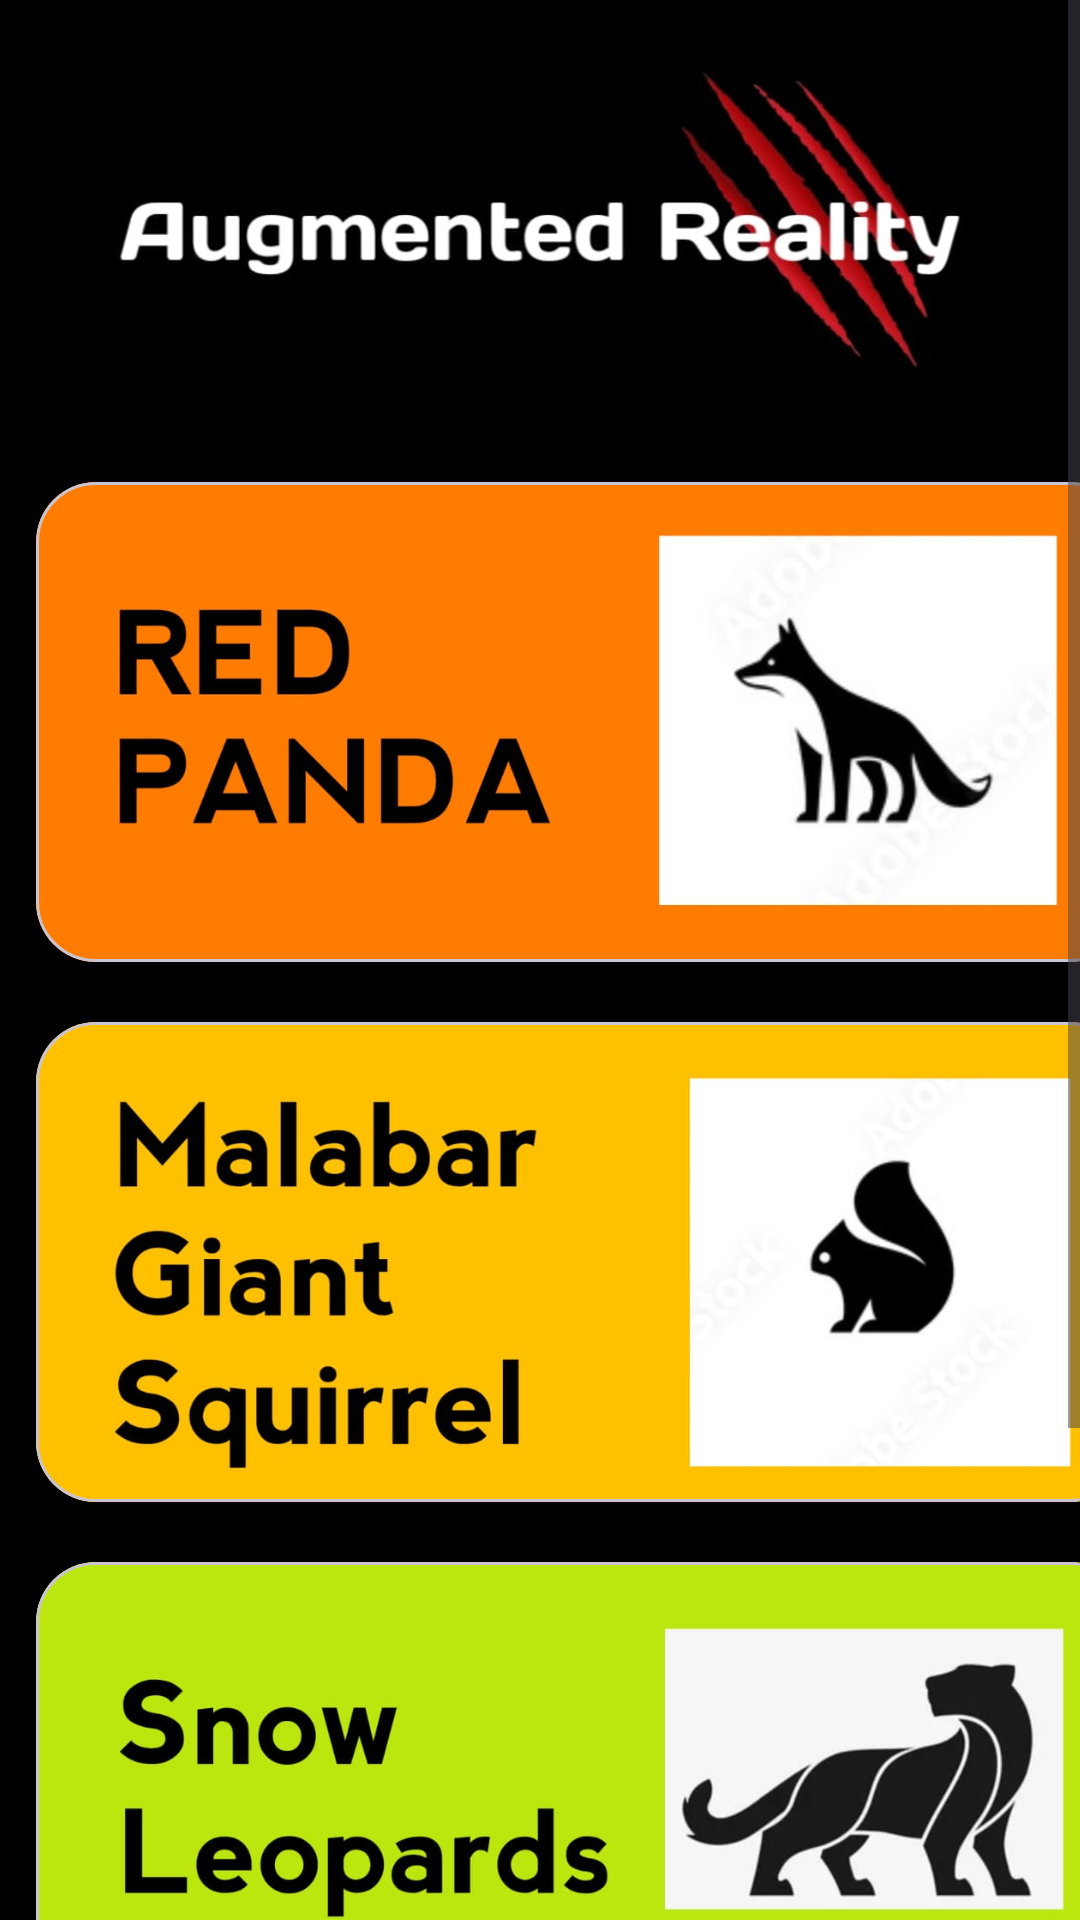

Write the Android layout XML for this screen, with the resource values it uses.
<!-- AndroidManifest.xml: application theme Base.Theme.TargetReck -->
<!-- res/layout/activity_ar.xml -->
<?xml version="1.0" encoding="utf-8"?>
<ScrollView xmlns:android="http://schemas.android.com/apk/res/android"
    xmlns:app="http://schemas.android.com/apk/res-auto"
    xmlns:tools="http://schemas.android.com/tools"
    android:layout_width="match_parent"
    android:layout_height="match_parent"
    android:fillViewport="true">

<LinearLayout xmlns:android="http://schemas.android.com/apk/res/android"
    xmlns:app="http://schemas.android.com/apk/res-auto"
    xmlns:tools="http://schemas.android.com/tools"
    android:layout_width="match_parent"
    android:layout_height="match_parent"
    android:orientation="vertical"

    tools:context=".InterfaceActivity">

    <ImageView
        android:id="@+id/imageView"
        android:layout_width="wrap_content"
        android:layout_height="wrap_content"
        android:layout_marginTop="-150dp"
        android:layout_marginBottom="-170dp"
        android:src="@drawable/mainimg2" />

    <com.google.android.material.card.MaterialCardView
        android:layout_width="365dp"
        android:layout_height="160dp"
        android:layout_marginStart="12dp"
        android:layout_marginEnd="12dp"
        android:layout_marginTop="20dp"
        app:cardCornerRadius="20dp">
        <ImageButton
            android:id="@+id/Btn1"
            android:layout_width="match_parent"
            android:layout_height="match_parent"
            android:scaleType="centerCrop"
            android:padding="-20dp"
            android:src="@drawable/imgredpanda"/>
    </com.google.android.material.card.MaterialCardView>

    <com.google.android.material.card.MaterialCardView
        android:layout_width="365dp"
        android:layout_height="160dp"
        android:layout_marginStart="12dp"
        android:layout_marginEnd="12dp"
        android:layout_marginTop="20dp"
        app:cardCornerRadius="20dp">
        <ImageButton
            android:id="@+id/Btn2"
            android:layout_width="match_parent"
            android:layout_height="match_parent"
            android:scaleType="centerCrop"
            android:padding="-20dp"
            android:src="@drawable/imgsquirrel"/>
    </com.google.android.material.card.MaterialCardView>

    <com.google.android.material.card.MaterialCardView
        android:layout_width="365dp"
        android:layout_height="160dp"
        android:layout_marginStart="12dp"
        android:layout_marginEnd="12dp"
        android:layout_marginTop="20dp"
        app:cardCornerRadius="20dp">
        <ImageButton
            android:id="@+id/Btn3"
            android:layout_width="match_parent"
            android:layout_height="match_parent"
            android:scaleType="centerCrop"
            android:padding="-20dp"
            android:src="@drawable/imgsnowleopard"/>
    </com.google.android.material.card.MaterialCardView>

    <com.google.android.material.card.MaterialCardView
        android:layout_width="365dp"
        android:layout_height="160dp"
        android:layout_marginStart="12dp"
        android:layout_marginEnd="12dp"
        android:layout_marginTop="20dp"
        app:cardCornerRadius="20dp">
        <ImageButton
            android:id="@+id/Btn4"
            android:layout_width="match_parent"
            android:layout_height="match_parent"
            android:scaleType="centerCrop"
            android:padding="-20dp"
            android:src="@drawable/imgbustard"/>
    </com.google.android.material.card.MaterialCardView>

</LinearLayout>
</ScrollView>
<!-- resources referenced by this layout -->
<resources>
  <!-- drawable imgbustard: jpeg bitmap (drawable, 31077 bytes) -->
  <!-- drawable imgredpanda: jpeg bitmap (drawable, 29234 bytes) -->
  <!-- drawable imgsnowleopard: jpeg bitmap (drawable, 31248 bytes) -->
  <!-- drawable imgsquirrel: jpeg bitmap (drawable, 38692 bytes) -->
  <!-- drawable mainimg2: jpeg bitmap (drawable, 19018 bytes) -->
  <style name="Base.Theme.TargetReck" parent="Theme.Material3.DayNight.NoActionBar">
          
          
          <item name="android:windowBackground">@color/black</item>
      </style>
  <color name="black">#FF000000</color>
</resources>
